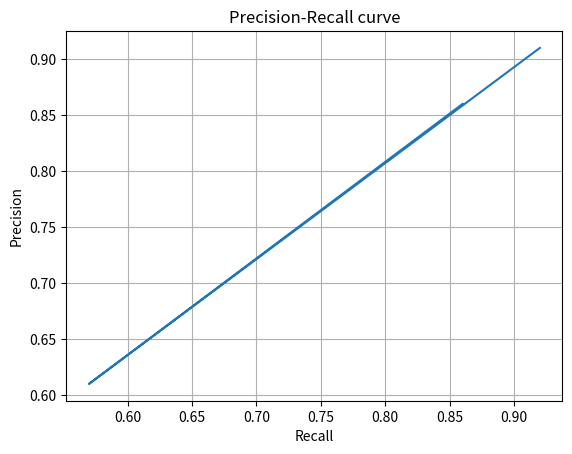

Write the Python code that produced this figure.
import numpy as np
import matplotlib.pyplot as plt


plt.ylabel('Precision')
plt.xlabel('Recall')
plt.title('Precision-Recall curve')
#plt.text(60, .025, r'$\mu=100,\ \sigma=15$')
#plt.axis([40, 160, 0, 0.03])
plt.plot([0.92,0.57,0.86],[0.91,0.61,0.86])

plt.grid(True)
plt.show()
